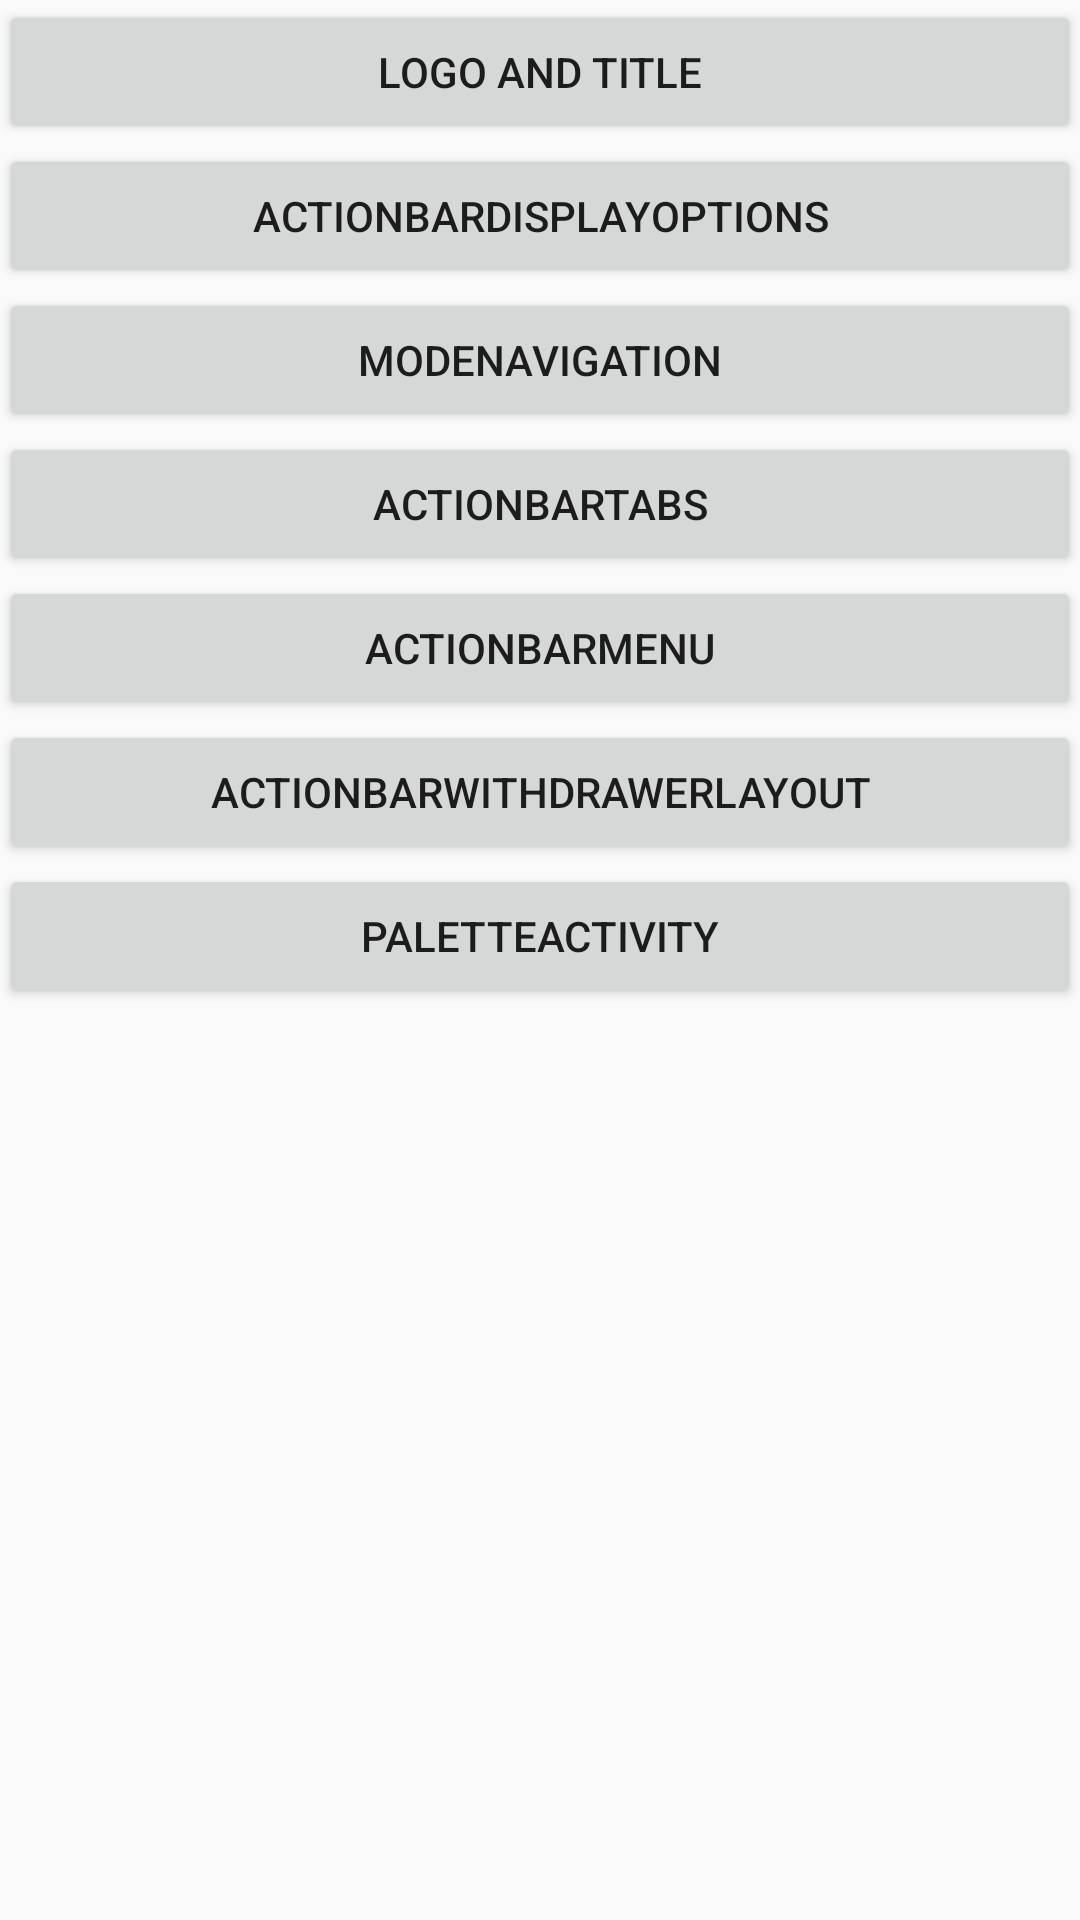

This screen was rendered from an Android layout file. Write that file and the resources it references.
<!-- AndroidManifest.xml: application theme AppTheme -->
<!-- res/layout/activity_main.xml -->
<LinearLayout xmlns:android="http://schemas.android.com/apk/res/android"
    xmlns:tools="http://schemas.android.com/tools" android:layout_width="match_parent"
    android:layout_height="match_parent" android:paddingLeft="@dimen/activity_horizontal_margin"
    android:paddingRight="@dimen/activity_horizontal_margin"
    android:paddingTop="@dimen/activity_vertical_margin"
    android:orientation="vertical"
    android:paddingBottom="@dimen/activity_vertical_margin" tools:context=".MainActivity">

    <Button
        android:layout_width="match_parent"
        android:layout_height="wrap_content"
        android:text="logo and title"
        android:onClick="onLogoTitle"/>

    <Button
        android:layout_width="match_parent"
        android:layout_height="wrap_content"
        android:text="ActionBarDisplayOptions"
        android:onClick="onActionBarDisplayOptions"/>

    <Button
        android:layout_width="match_parent"
        android:layout_height="wrap_content"
        android:text="ModeNavigation"
        android:onClick="onModeNavigation"/>

    <Button
        android:layout_width="match_parent"
        android:layout_height="wrap_content"
        android:text="ActionBarTabs"
        android:onClick="onActionBarTabs"/>

    <Button
        android:layout_width="match_parent"
        android:layout_height="wrap_content"
        android:text="ActionBarMenu"
        android:onClick="onActionBarMenu"/>

    <Button
        android:layout_width="match_parent"
        android:layout_height="wrap_content"
        android:text="ActionBarWithDrawerLayout"
        android:onClick="onActionBarWithDrawerLayout"/>

    <Button
        android:layout_width="match_parent"
        android:layout_height="wrap_content"
        android:text="PaletteActivity"
        android:onClick="onPaletteActivity"/>
</LinearLayout>
<!-- resources referenced by this layout -->
<resources>
  <style name="AppTheme" parent="Theme.AppCompat.Light.DarkActionBar">
          
      </style>
</resources>
